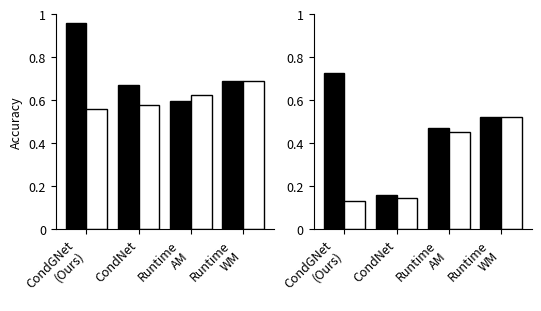

Generate this figure with matplotlib:
import matplotlib.pyplot as plt
import numpy as np

# 주어진 수치
values = [0.9574, 0.5572, 0.6716, 0.5753, 0.5970, 0.6231, 0.6894, 0.6894]
valuesc = [0.7270, 0.1293, 0.1603, 0.1430, 0.4682, 0.4530, 0.5238, 0.5236]

# 두 개씩 그룹으로 묶기 위한 인덱스 설정
x = np.arange(len(values) // 2)  # 그룹 개수
x2 = np.arange(len(valuesc) // 2)  # 그룹 개수
width = 0.4  # 막대 너비

# 첫 번째, 두 번째 값 그룹화하여 그리기
# plt.figure(figsize=(2.5, 2))
fig, ax = plt.subplots(1,2, figsize=(5.3, 3), width_ratios=[1,1], constrained_layout=True)
# fig.tight_layout(pad=1)

# plt.bar(x - width / 2, values[0::2], width, color='red', label='Shuffle')
# plt.bar(x + width / 2, values[1::2], width, color='blue', label='Not Shuffle')
ax[0].bar(x - width / 2, values[0::2], width, color='black', edgecolor='black', label='Shuffle')
ax[0].bar(x + width / 2, values[1::2], width, color='white', edgecolor='black', label='Not Shuffle')

# 축 설정
ax[0].set_ylabel('Accuracy', fontsize=9)
# 사용자 지정 X축 라벨
labels = ['CondGNet\n(Ours)', 'CondNet', 'Runtime\nAM', 'Runtime\nWM']
# ax[0].set_xticks(x, labels=labels, fontsize=9)  # 라벨 적용 및 기울이기
# for i, label in enumerate(labels):
ax[0].set_xticks(x)  # x 위치 설정
ax[0].set_xticklabels(labels, rotation=45, ha='right', fontsize=9)
y_ticks = np.arange(0, 1.1, 0.2)
ax[0].set_yticks(y_ticks, labels=["0" if i == 0 else f"{i:.1f}" if i != 1 else "1" for i in y_ticks], fontsize=9)
ax[0].set_ylim(0, 1)
# plt.legend(fontsize=9)

ax[0].spines["top"].set_visible(False)
ax[0].spines["right"].set_visible(False)



# plt.bar(x - width / 2, values[0::2], width, color='red', label='Shuffle')
# plt.bar(x + width / 2, values[1::2], width, color='blue', label='Not Shuffle')
ax[1].bar(x2 - width / 2, valuesc[0::2], width, color='black', edgecolor='black', label='Shuffle')
ax[1].bar(x2 + width / 2, valuesc[1::2], width, color='white', edgecolor='black', label='Not Shuffle')

# 축 설정
# ax[0].set_ylabel('Accuracy', fontsize=9)
# 사용자 지정 X축 라벨
# labels = ['CGN (Ours)', 'CN', 'RAM', 'RWM']
ax[1].set_xticks(x2)  # x 위치 설정
ax[1].set_xticklabels(labels, rotation=45, ha='right', fontsize=9)
y_ticks = np.arange(0, 1.1, 0.2)
ax[1].set_yticks(y_ticks, labels=["0" if i == 0 else f"{i:.1f}" if i != 1 else "1" for i in y_ticks], fontsize=9)
ax[1].set_ylim(0, 1)
# plt.legend(fontsize=9)

ax[1].spines["top"].set_visible(False)
ax[1].spines["right"].set_visible(False)


# 그래프 표시
plt.savefig("sub_bar.pdf", format="pdf", bbox_inches = 'tight')